Labelled photos from "Divided_Dataset", an image-classification folder in piyushdavda007/indian-currency-classification. The possible labels are: fifty rupee note, five hundred rupee note, hundred rupee note, ten rupee note, thousand rupee note, twenty rupee note.

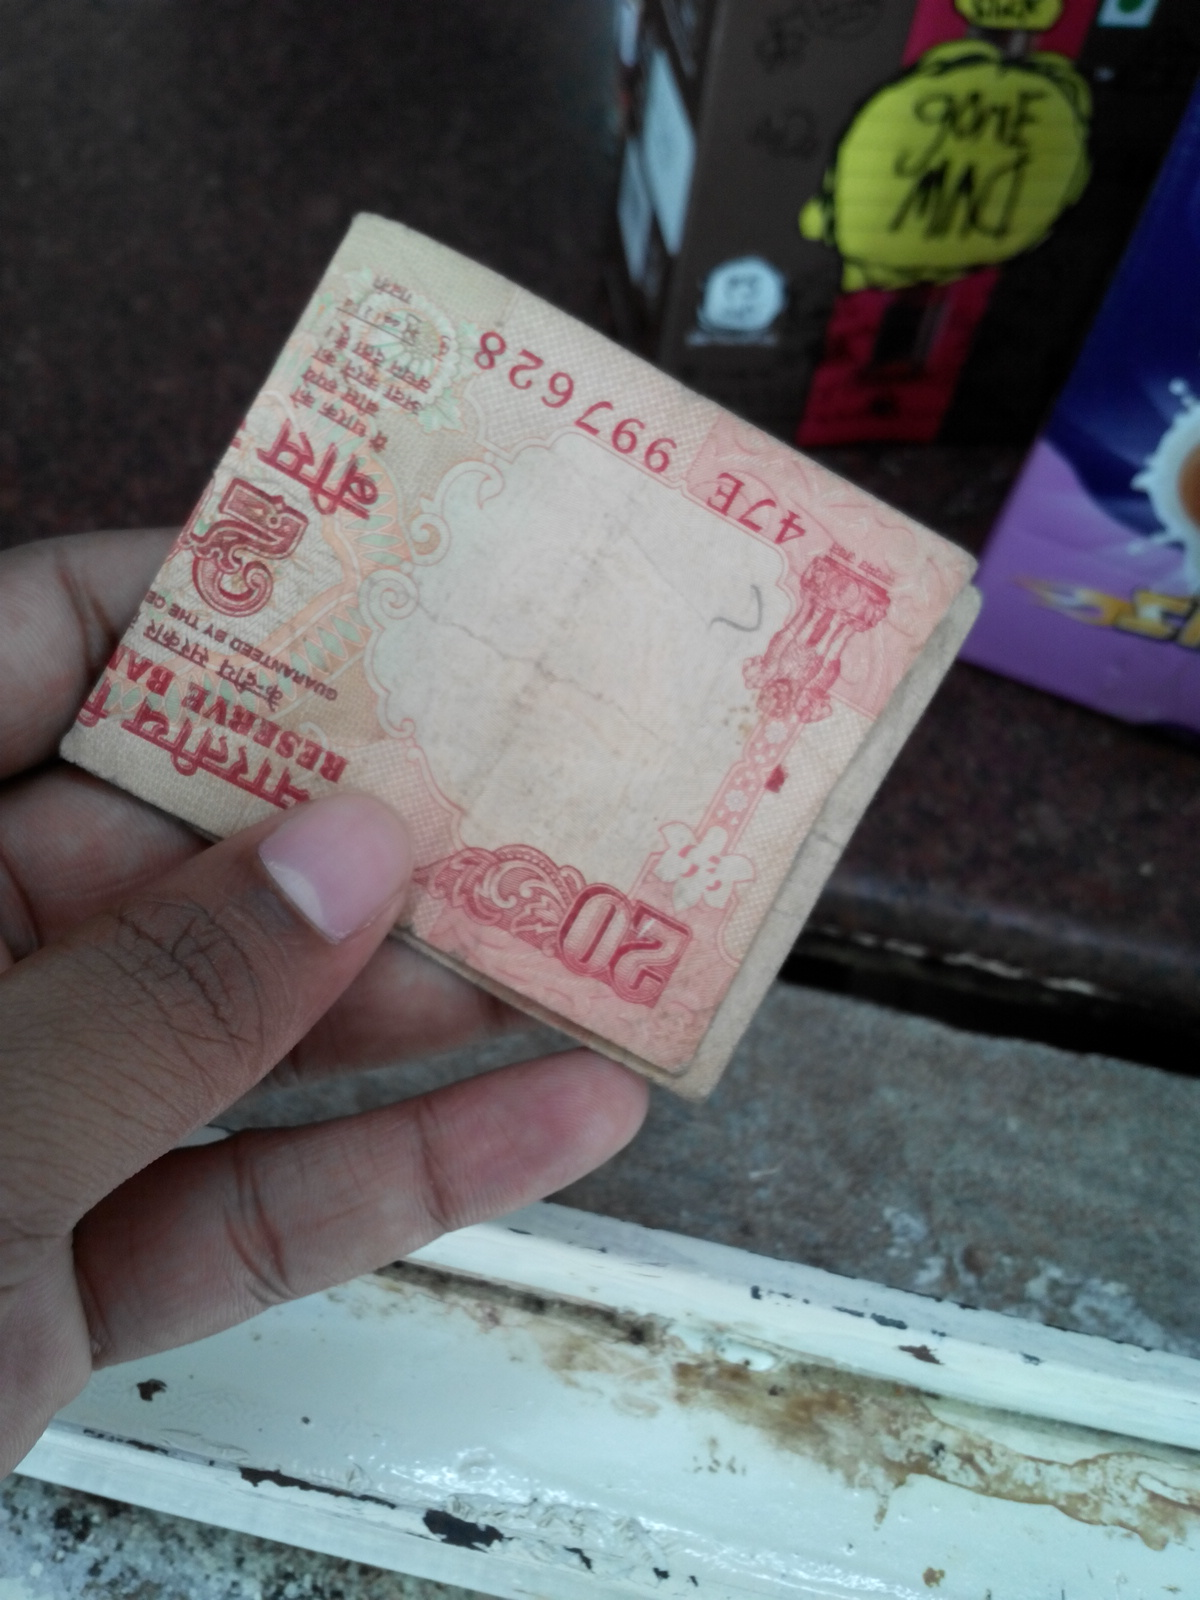
Label: twenty rupee note

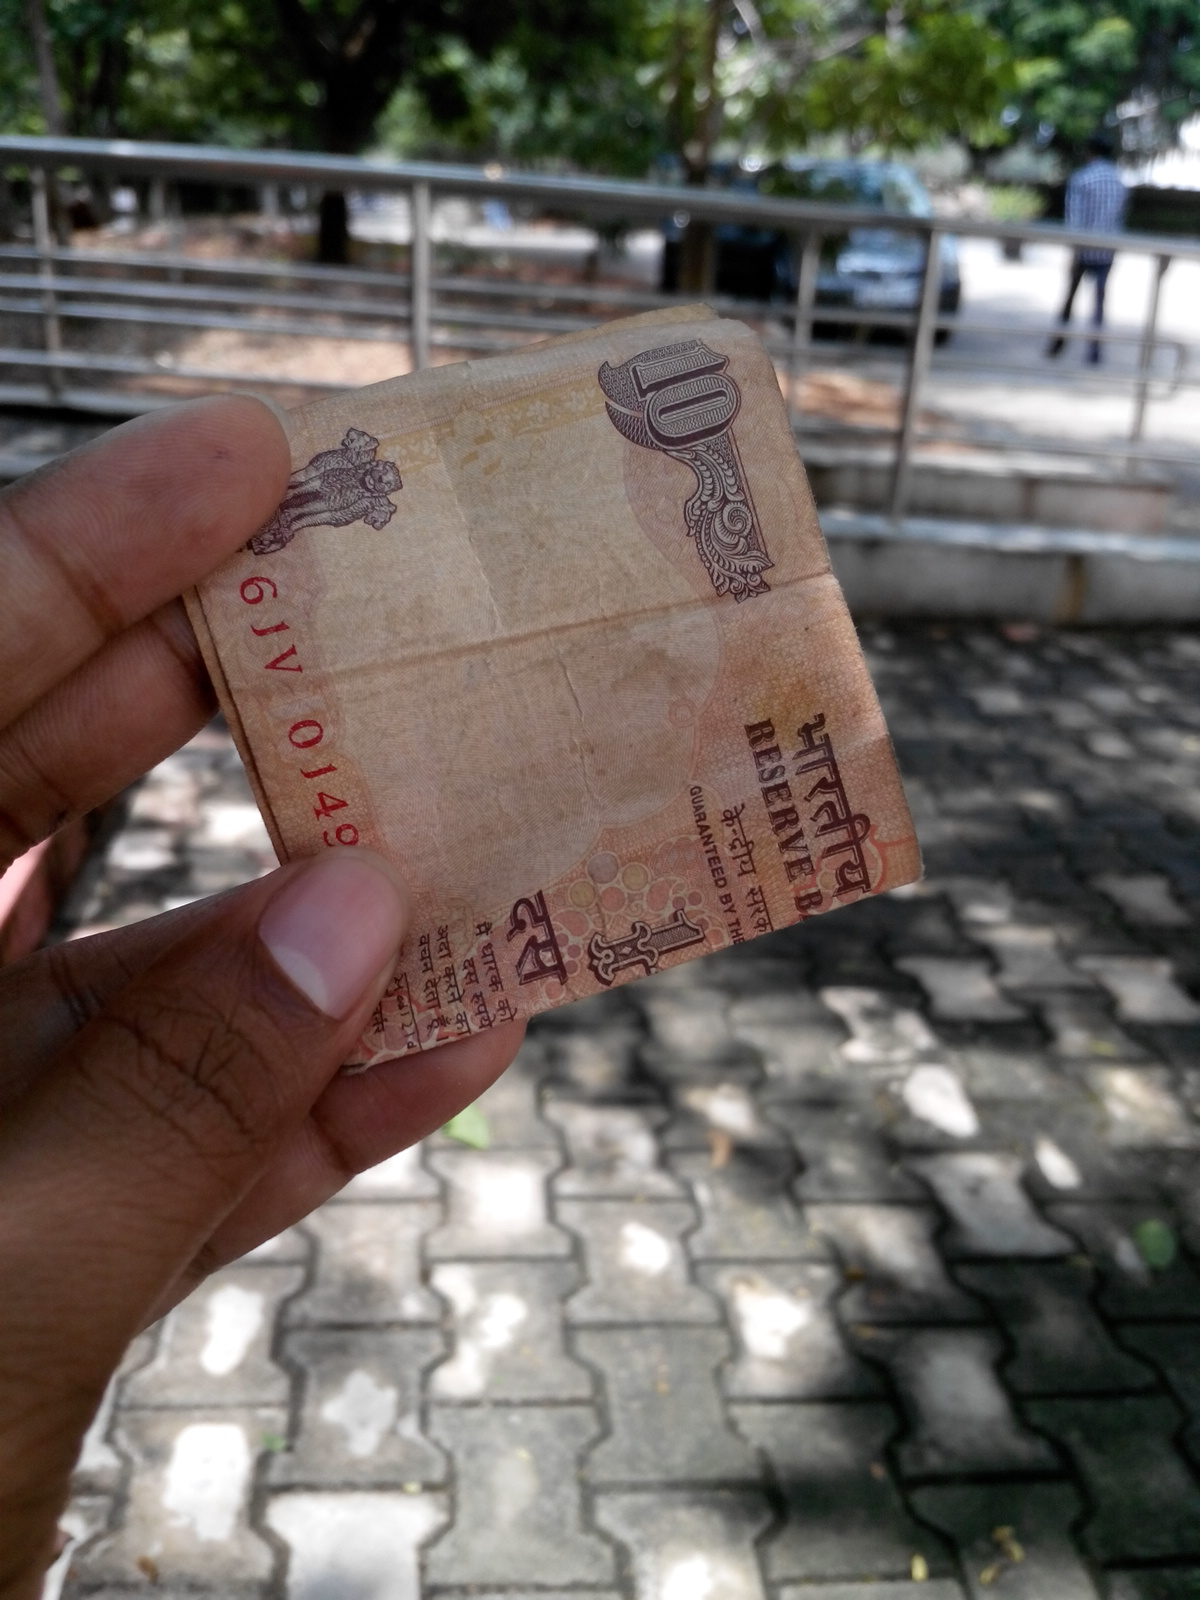
Label: ten rupee note

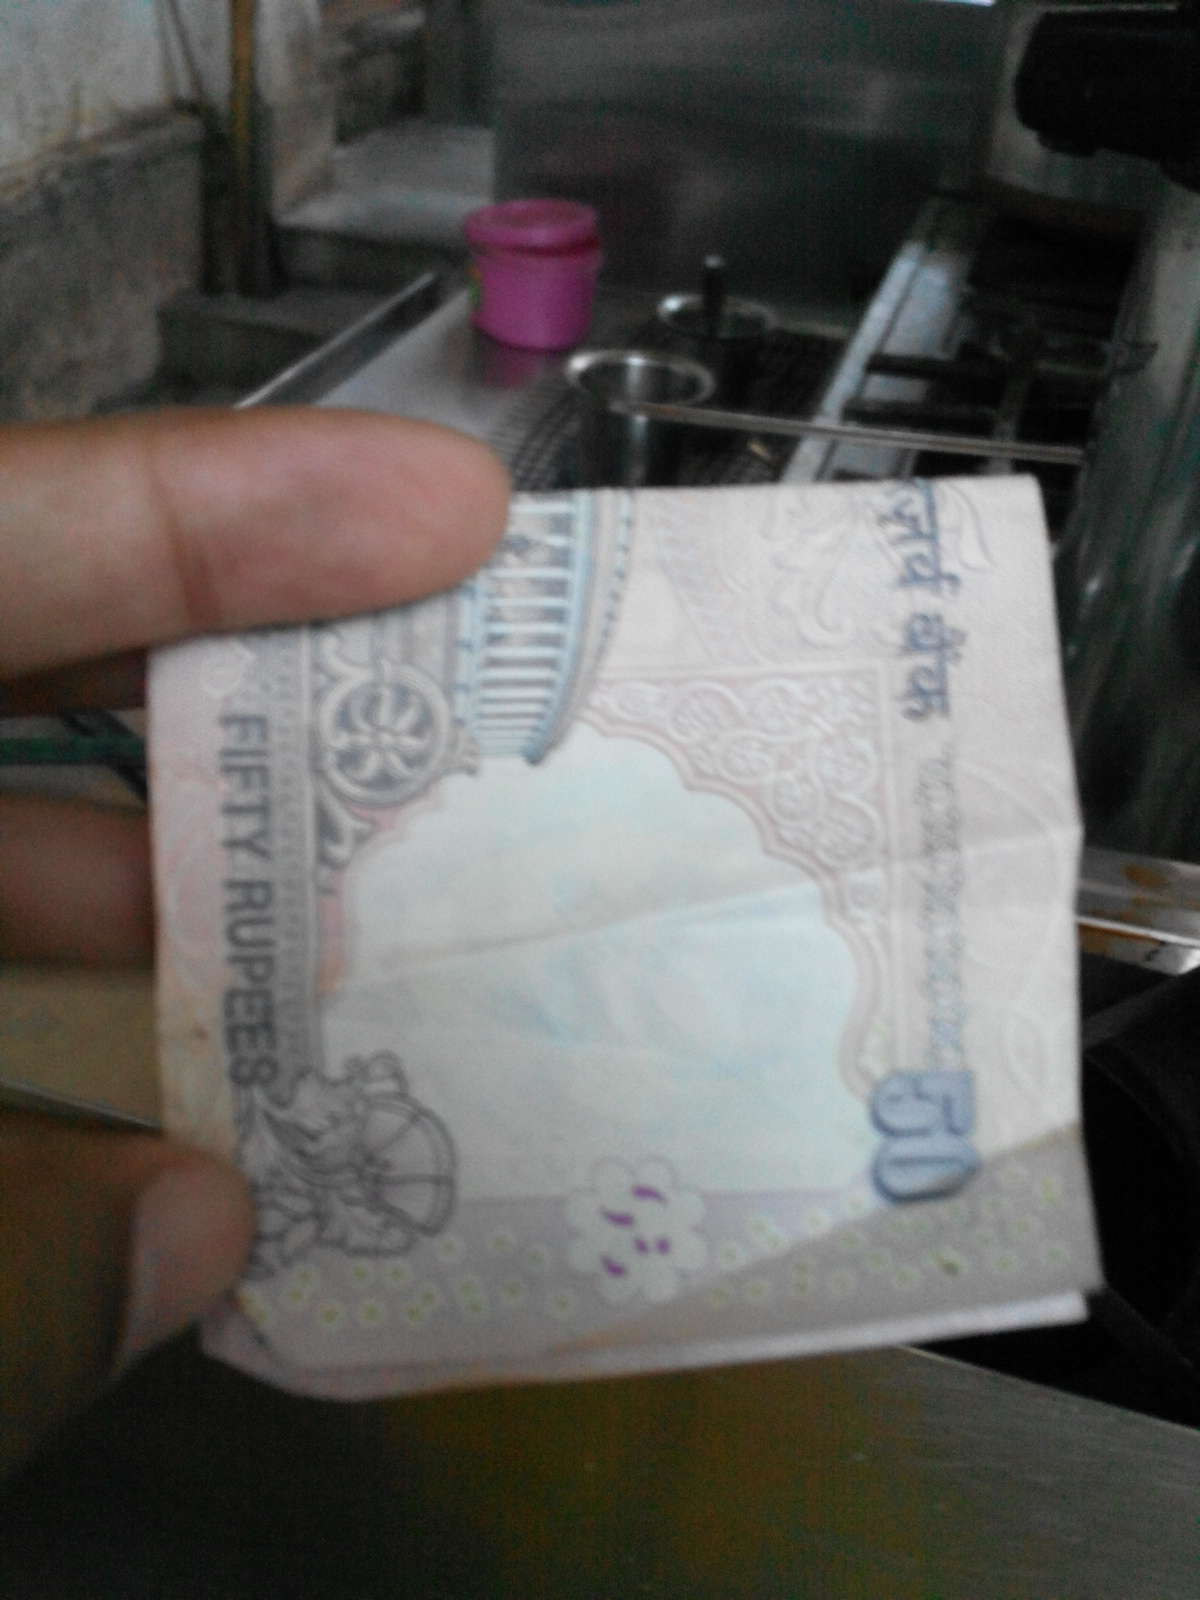
Label: fifty rupee note

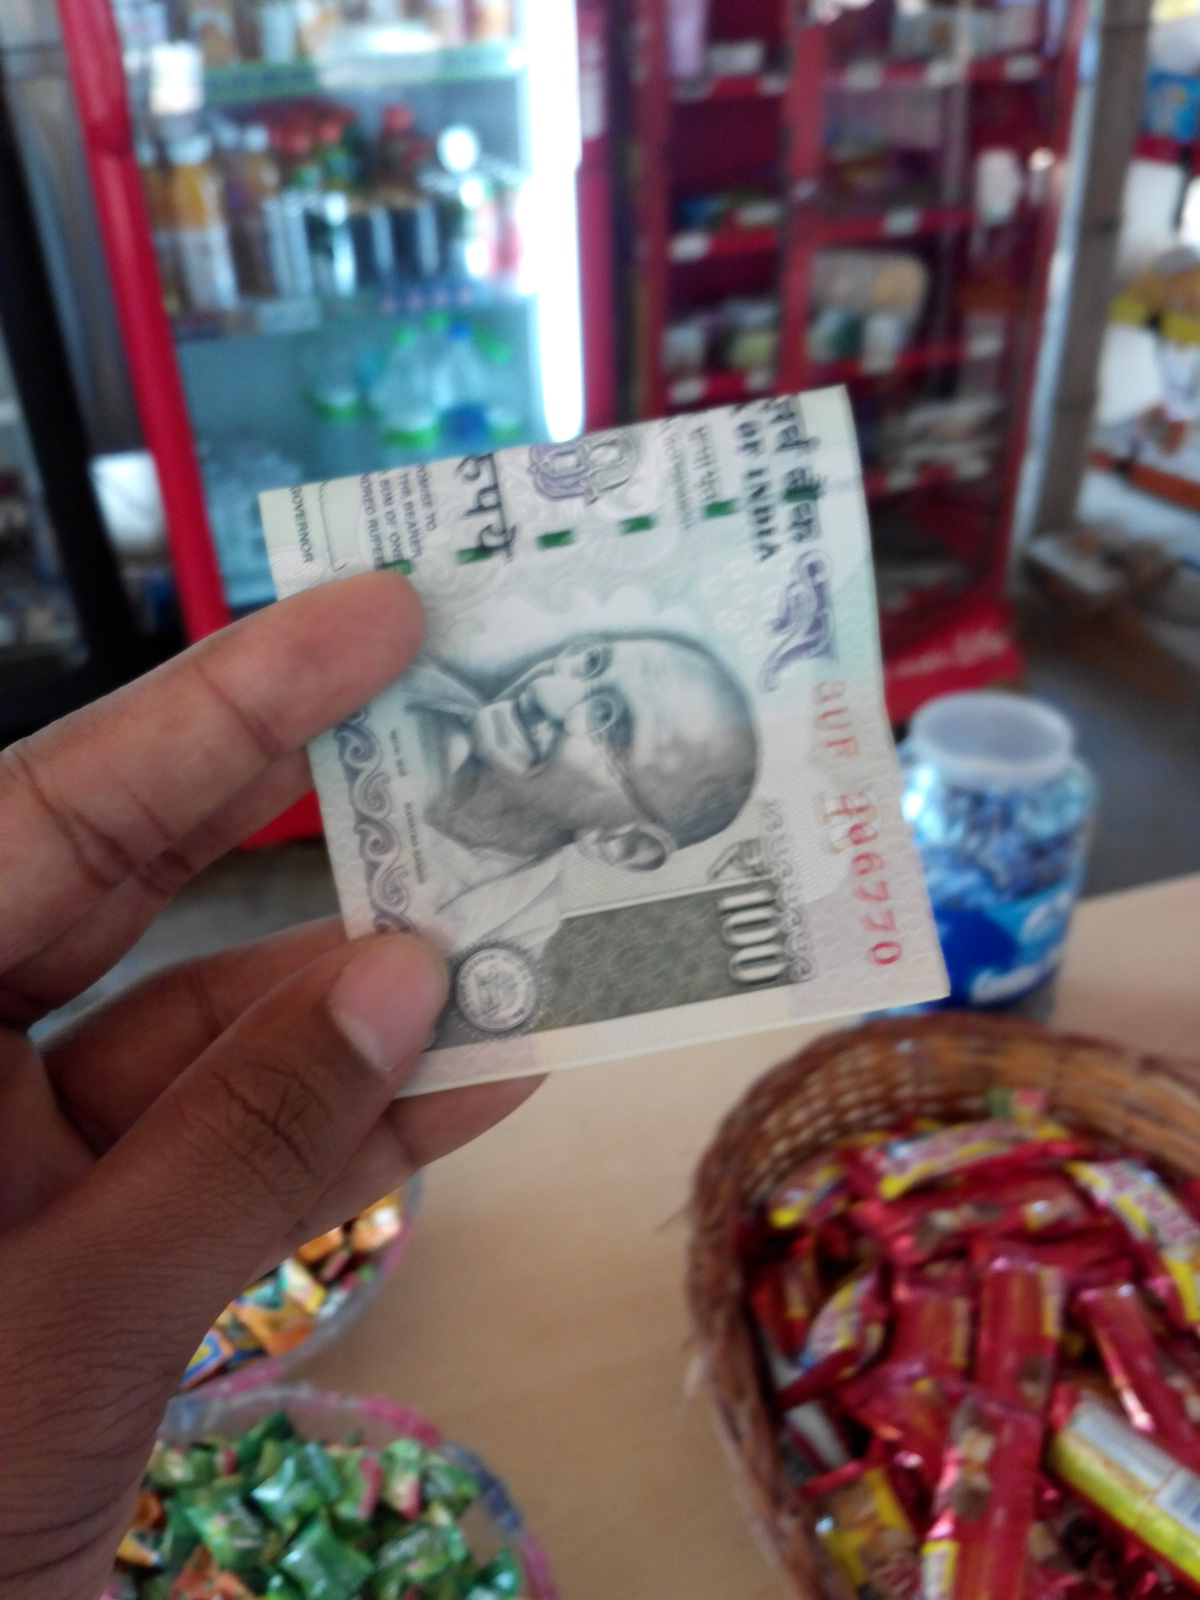
Label: hundred rupee note

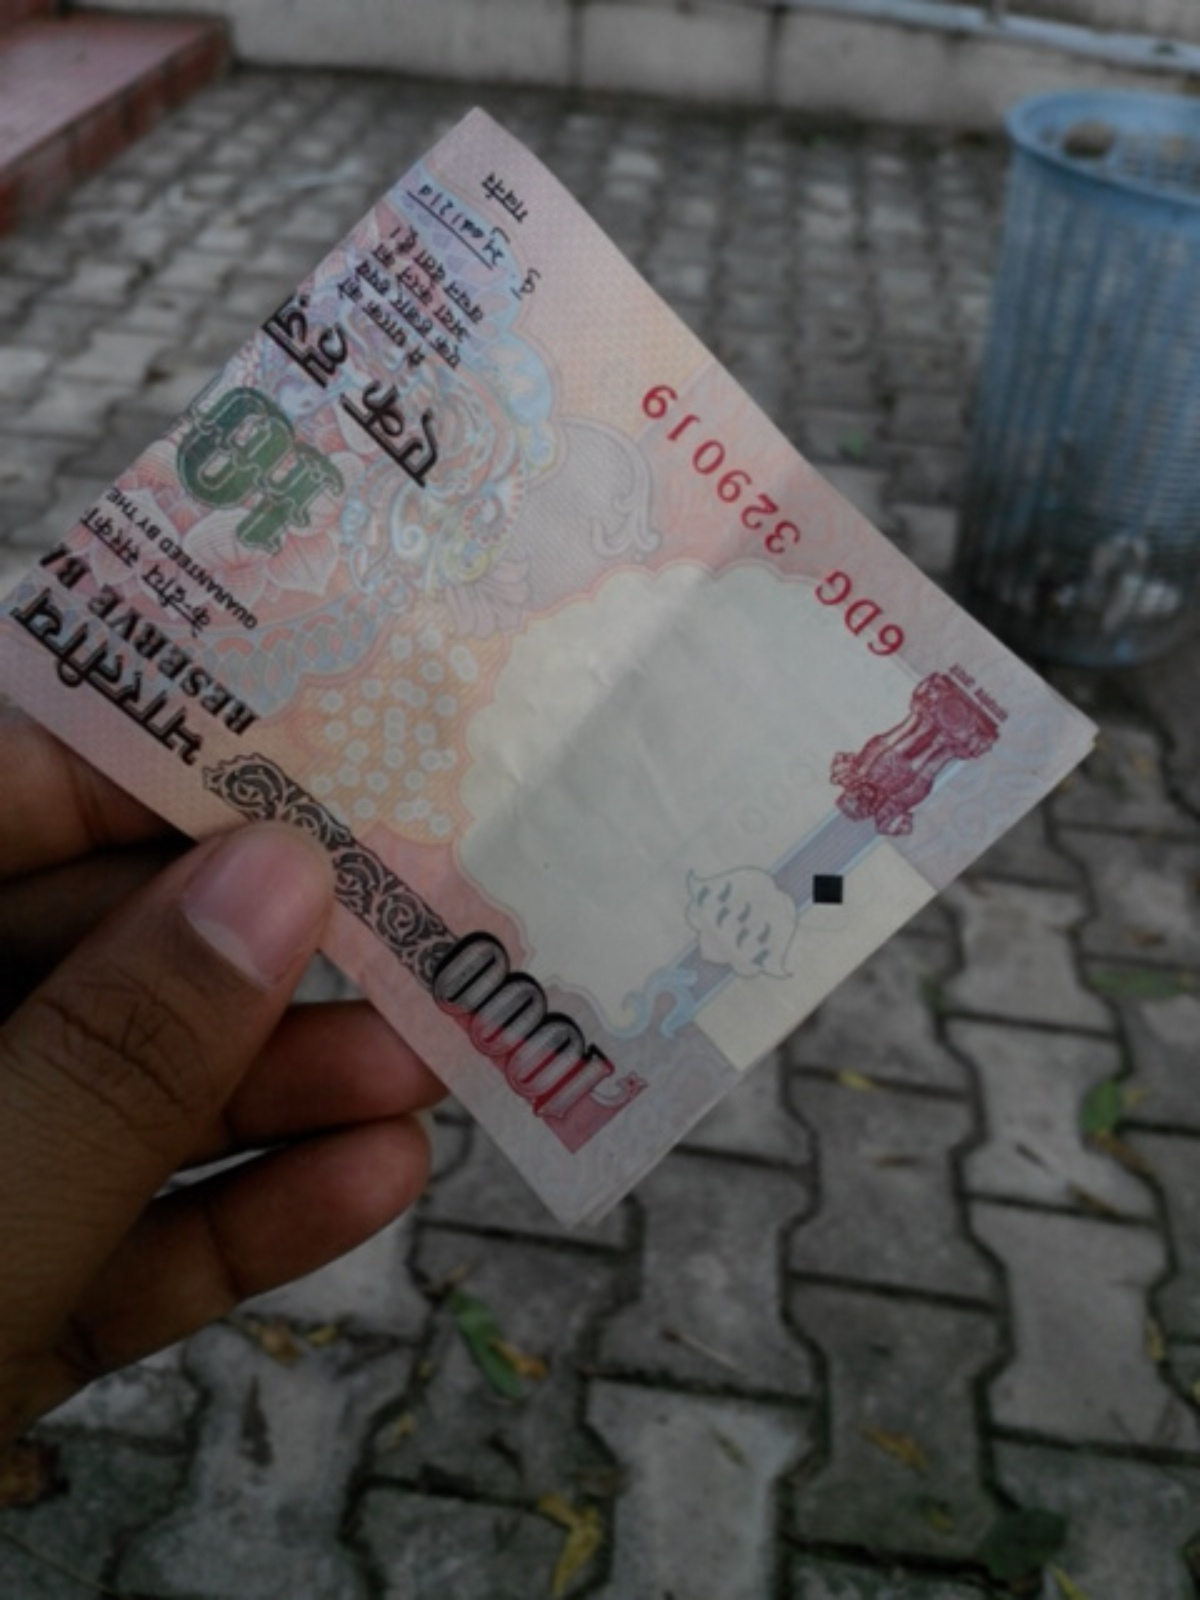
Label: thousand rupee note

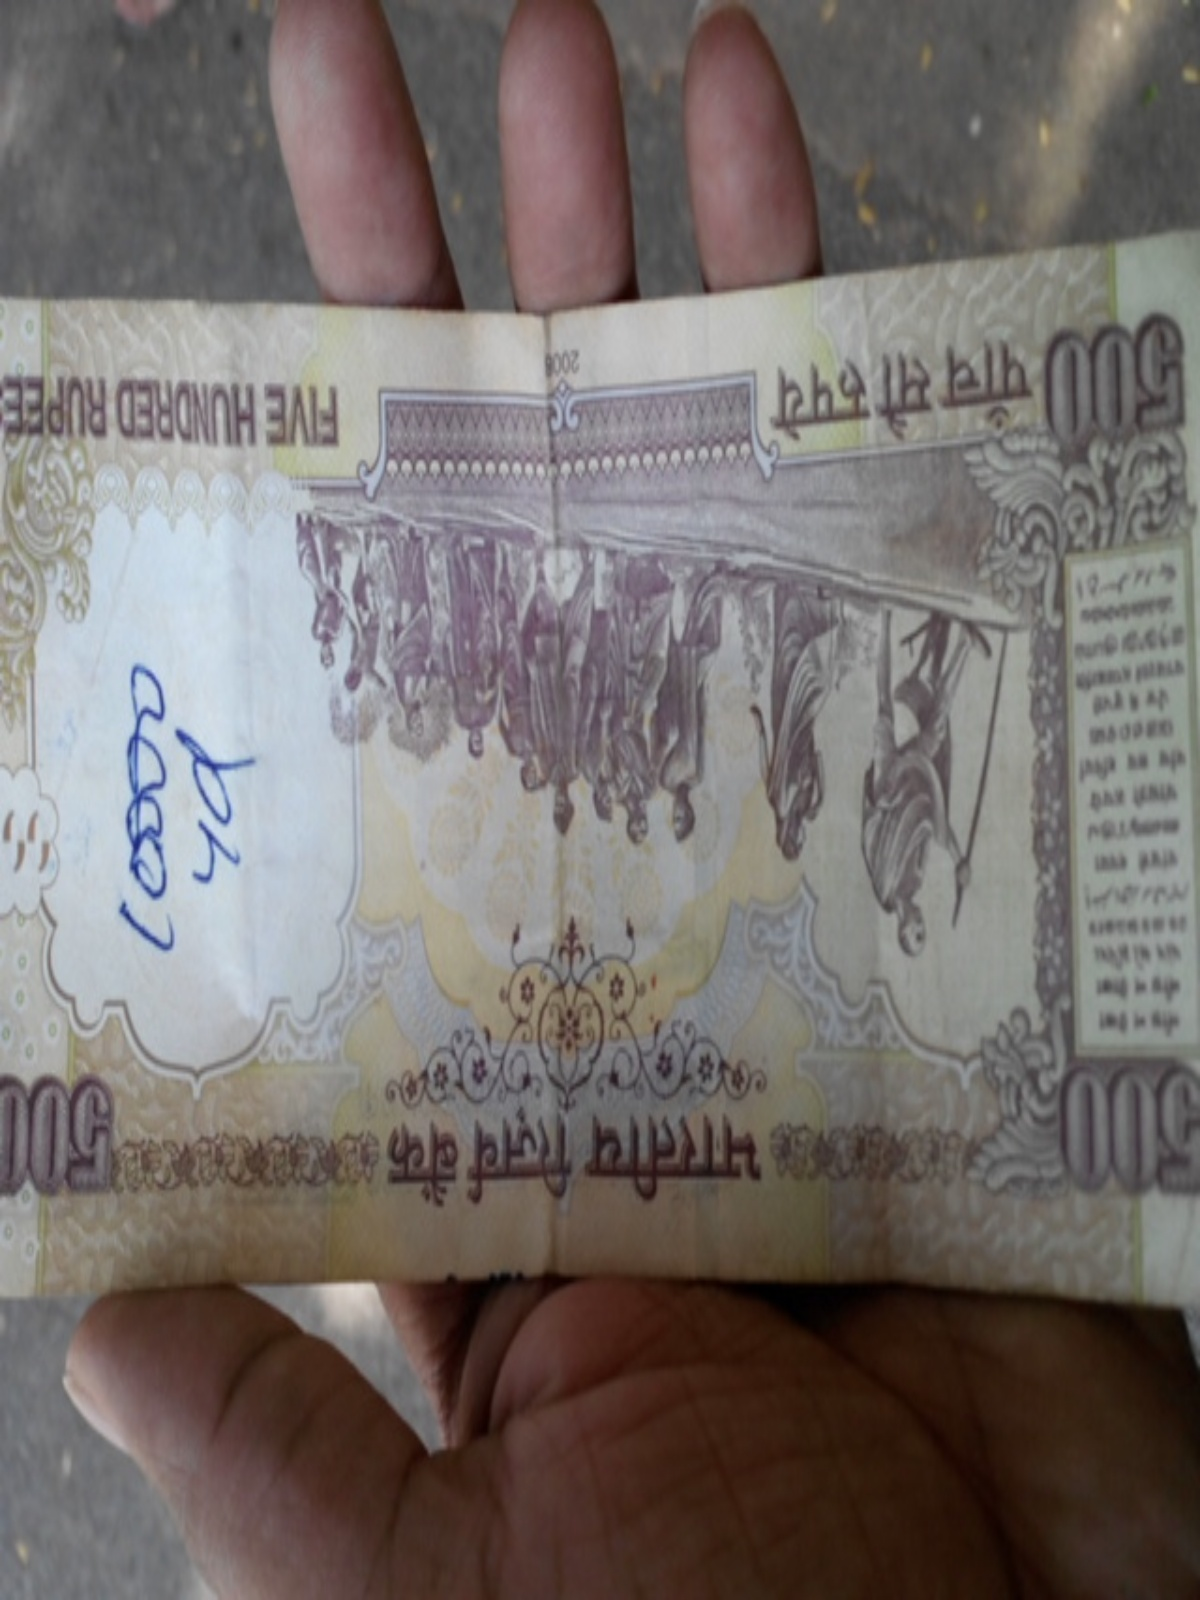
Label: five hundred rupee note
